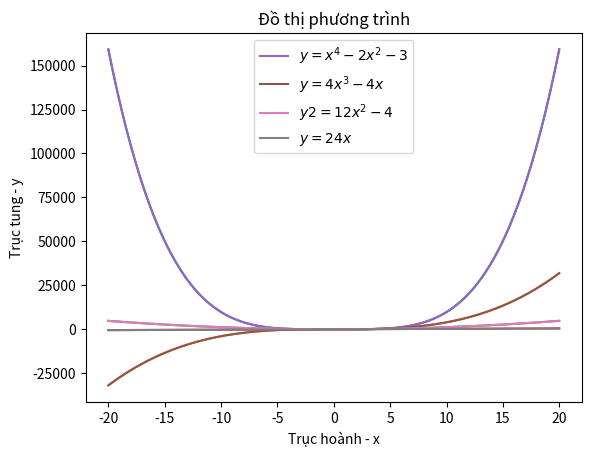

Source code (Python):
import matplotlib.pyplot as plt
import numpy as np
from sympy import symbols,Eq,solve
from sympy import *
def viet_phuong_trinh_daoham(a,b,c):
    fig, ax = plt.subplots()
    x = np.linspace(start=a,stop=b, num=c)
    y =  x ** 4 - 2 * x ** 2 - 3
    y1 = 4*x**3 - 4 * x
    y2 = 12*x**2 -4
    y3 = 24*x
    ax.plot(x, y)
    ax.plot(x, y1)
    ax.plot(x, y2)
    ax.plot(x, y3)
    ax.set_xlabel("Trục hoành - x")
    ax.set_ylabel("Trục tung - y")
    ax.plot(x, y,label=r'$y=x^{4}-2x^{2}-3$')
    ax.plot(x, y1, label=r'$y=4x^{3} - 4x$')
    ax.plot(x, y2,label=r'$y2=12x^{2}-4$')
    ax.plot(x, y3, label=r'$y=24x $')
    ax.set_title("Đồ thị phương trình")
    ax.legend()
    plt.show()
def main():
    viet_phuong_trinh_daoham(-20,20,100)
if __name__=='__main__':
    main()
